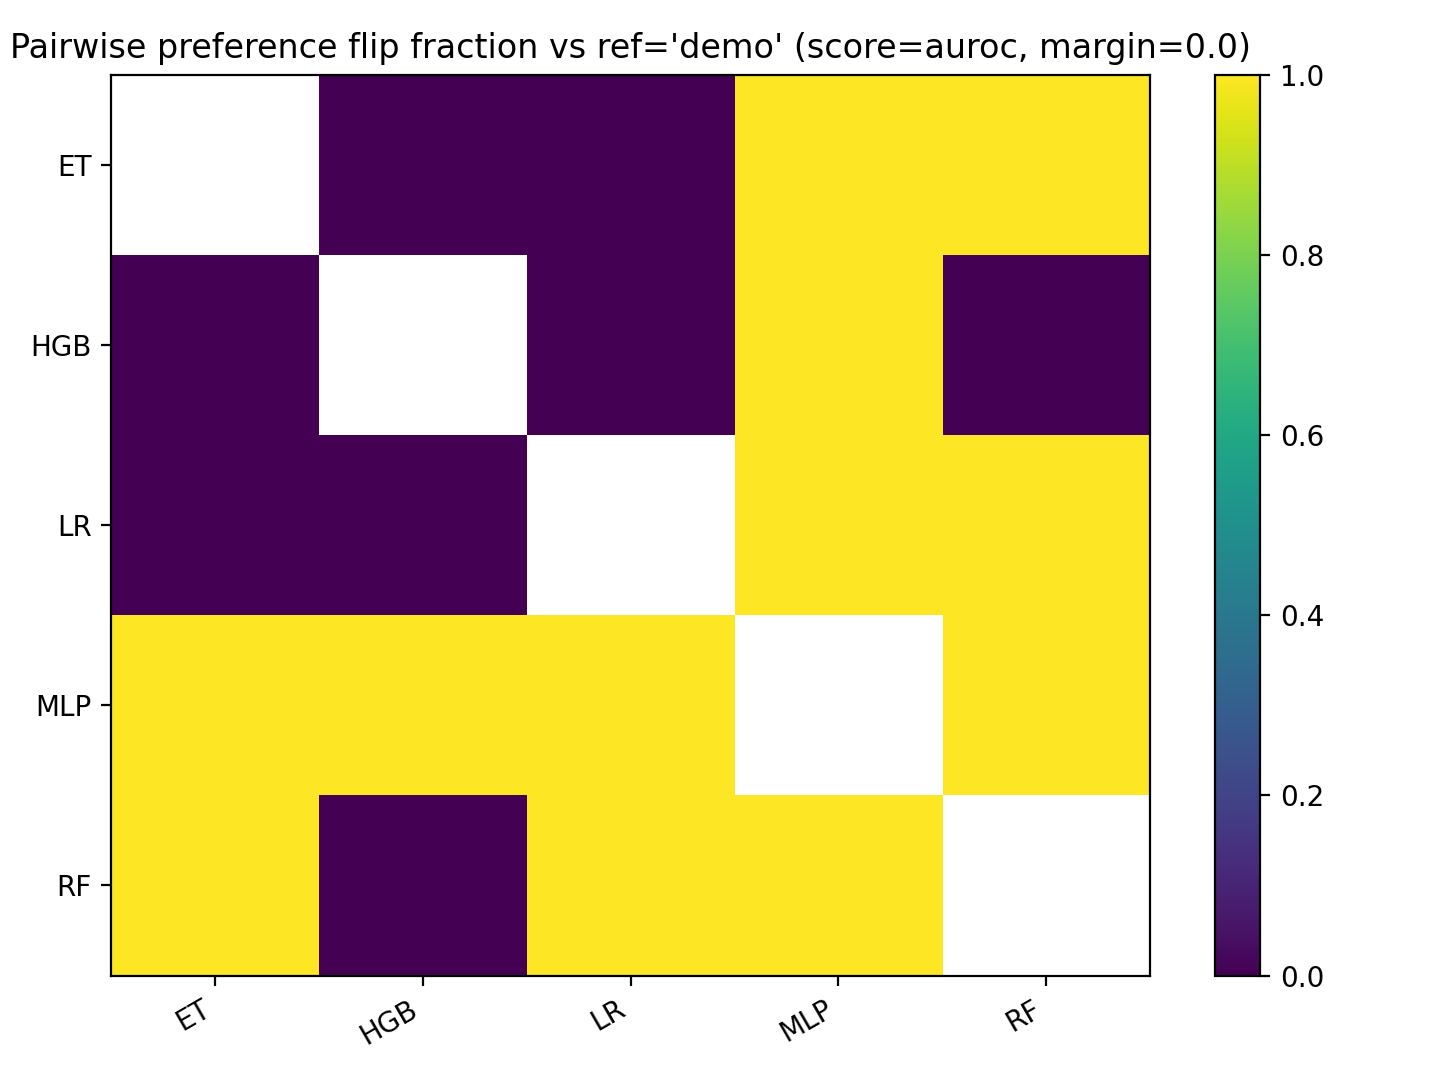

Values plotted in this chart, from the file beside it:
, ET, HGB, LR, MLP, RF
ET, , 0.0, 0.0, 1.0, 1.0
HGB, 0.0, , 0.0, 1.0, 0.0
LR, 0.0, 0.0, , 1.0, 1.0
MLP, 1.0, 1.0, 1.0, , 1.0
RF, 1.0, 0.0, 1.0, 1.0, 
